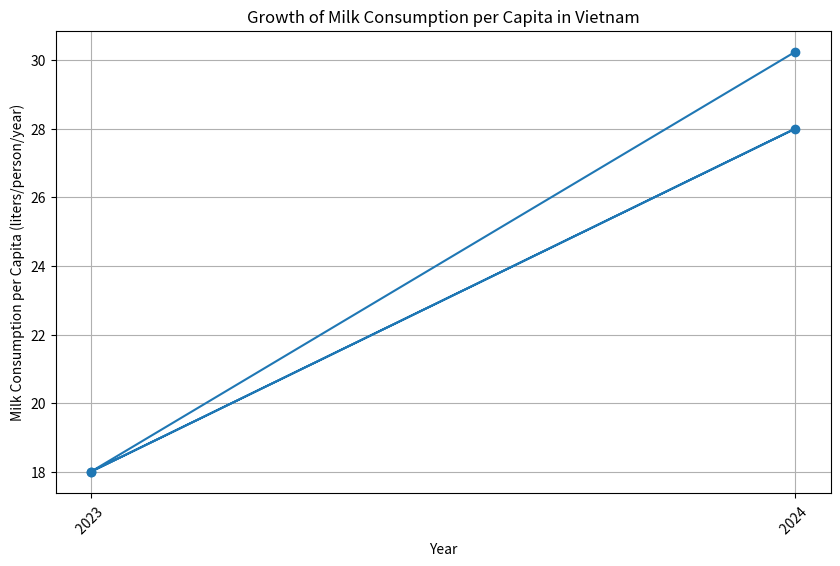

Python code for this plot: (Note: this script raises an exception after producing the figure.)
import pandas as pd
import matplotlib.pyplot as plt

# Data
years = [2023, 2024]  # Updated years
consumption_per_capita = [18, 28]

# Forecast
forecast_years = list(range(2023, 2025))  # Updated forecast years
forecast_consumption_per_capita = [18, 28 * (1 + 0.08)]

# Create DataFrame
df = pd.DataFrame({'Year': years + forecast_years,
                   'Milk Consumption per Capita (liters/person/year)': consumption_per_capita + forecast_consumption_per_capita})

# Map decimal point of year to corresponding months
month_mapping = {
    0.25: 'March',
    0.5: 'June',
    0.75: 'September'
}

# Update Year column with month names
df['Year'] = df['Year'].map(lambda x: str(int(x)) + ' ' + month_mapping.get(x - int(x), ''))

# Plot
plt.figure(figsize=(10, 6))
plt.plot(df['Year'], df['Milk Consumption per Capita (liters/person/year)'], marker='o')
plt.title('Growth of Milk Consumption per Capita in Vietnam')
plt.xlabel('Year')
plt.ylabel('Milk Consumption per Capita (liters/person/year)')
plt.xticks(rotation=45)  # Rotate x-axis labels for better visibility
plt.grid(True)

# Export to Excel
df.to_excel('milk_consumption_forecast.xlsx', index=False)

# Show plot
plt.show()
